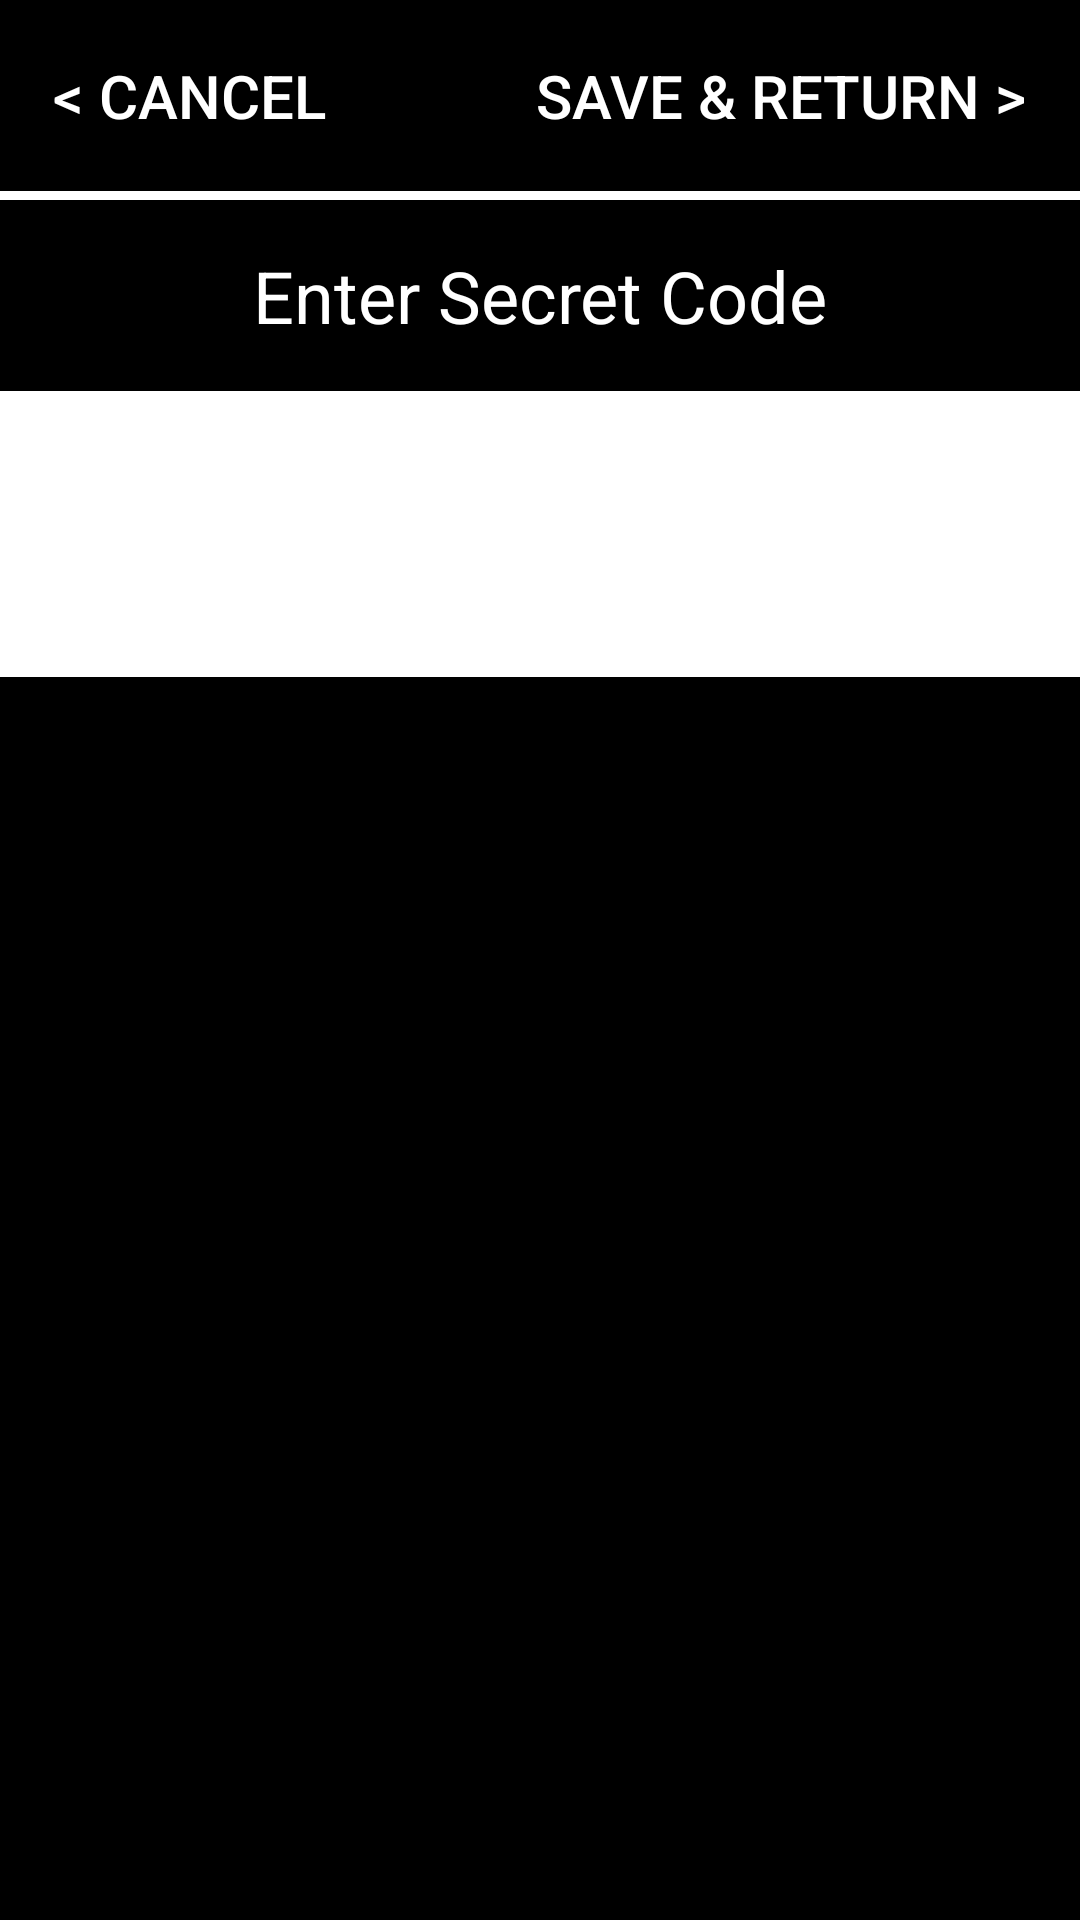

Reconstruct the res/layout file that produces this screen, plus the resources it refers to.
<!-- AndroidManifest.xml: application theme AppTheme -->
<!-- res/layout/activity_codeinput.xml -->
<?xml version="1.0" encoding="utf-8"?>
<LinearLayout xmlns:android="http://schemas.android.com/apk/res/android"
    xmlns:tools="http://schemas.android.com/tools"
    android:orientation="vertical" android:layout_width="match_parent"
    android:layout_height="match_parent">

    <LinearLayout
        android:layout_width="match_parent"
        android:layout_height="0dp"
        android:layout_weight=".1"
        android:orientation="horizontal">

        <Button
            android:id="@+id/codeMenuLeftButton"
            android:layout_width="wrap_content"
            android:layout_height="match_parent"
            android:layout_weight="1"
            android:background="@android:color/black"
            android:text="@string/code_menu_left_button"
            android:textSize="20sp"
            tools:ignore="NestedWeights" />

        <Space
            android:layout_width="wrap_content"
            android:layout_height="wrap_content"
            android:layout_weight="1" />

        <Button
            android:id="@+id/codeMenuRightButton"
            android:layout_width="wrap_content"
            android:layout_height="match_parent"
            android:layout_weight="1"
            android:background="@android:color/black"
            android:text="@string/code_menu_right_button"
            android:textSize="20sp" />
    </LinearLayout>

    <View
        android:layout_width="match_parent"
        android:layout_height="3dp"
        android:background="@android:color/white" />

    <TextView
        android:id="@+id/codeMenuTopText"
        android:layout_width="match_parent"
        android:layout_height="0dp"
        android:layout_weight=".1"
        android:gravity="center"
        android:text="@string/code_menu_top_text"
        android:textSize="24sp" />

    <EditText
        android:id="@+id/codeMenuEditText"
        android:layout_width="match_parent"
        android:layout_height="0dp"
        android:layout_weight=".15"
        android:background="@android:color/white"
        android:ems="10"
        android:inputType="text|textNoSuggestions"
        android:text="@string/blank"
        tools:ignore="Autofill, LabelFor" />

    <TextView
        android:id="@+id/codeMenuBottomText"
        android:layout_width="match_parent"
        android:layout_height="0dp"
        android:layout_weight=".05"
        android:text="@string/code_menu_bottom_text" />

    <Space
        android:layout_width="match_parent"
        android:layout_height="0dp"
        android:layout_weight=".6" />
</LinearLayout>
<!-- resources referenced by this layout -->
<resources>
  <string name="blank" />
  <string name="code_menu_bottom_text" />
  <string name="code_menu_left_button">&lt; Cancel</string>
  <string name="code_menu_right_button">Save &amp; Return &gt;</string>
  <string name="code_menu_top_text">Enter Secret Code</string>
  <style name="AppTheme" parent="Theme.AppCompat.Light.DarkActionBar">
          <item name="colorPrimary">#616161</item>
          <item name="colorPrimaryDark">#616161</item>
          <item name="colorAccent">@color/colorAccent</item>
          <item name="android:textColor">@android:color/white</item>
          <item name="android:colorBackground">@android:color/black</item>
          <item name="android:windowAnimationStyle">@style/SlidingAnimation</item>
      </style>
  <style name="SlidingAnimation" parent="@android:style/Animation.Activity">
          <item name="android:activityOpenEnterAnimation">@anim/slide_in_right</item>
          <item name="android:activityOpenExitAnimation">@anim/slide_out_left</item>
          <item name="android:activityCloseEnterAnimation">@anim/slide_in_left</item>
          <item name="android:activityCloseExitAnimation">@anim/slide_out_right</item>
      </style>
  <!-- not gathered from this repository: default colours our renderer supplied (Android Studio template values) -->
  <color name="colorAccent">#FF03DAC5</color>
</resources>
